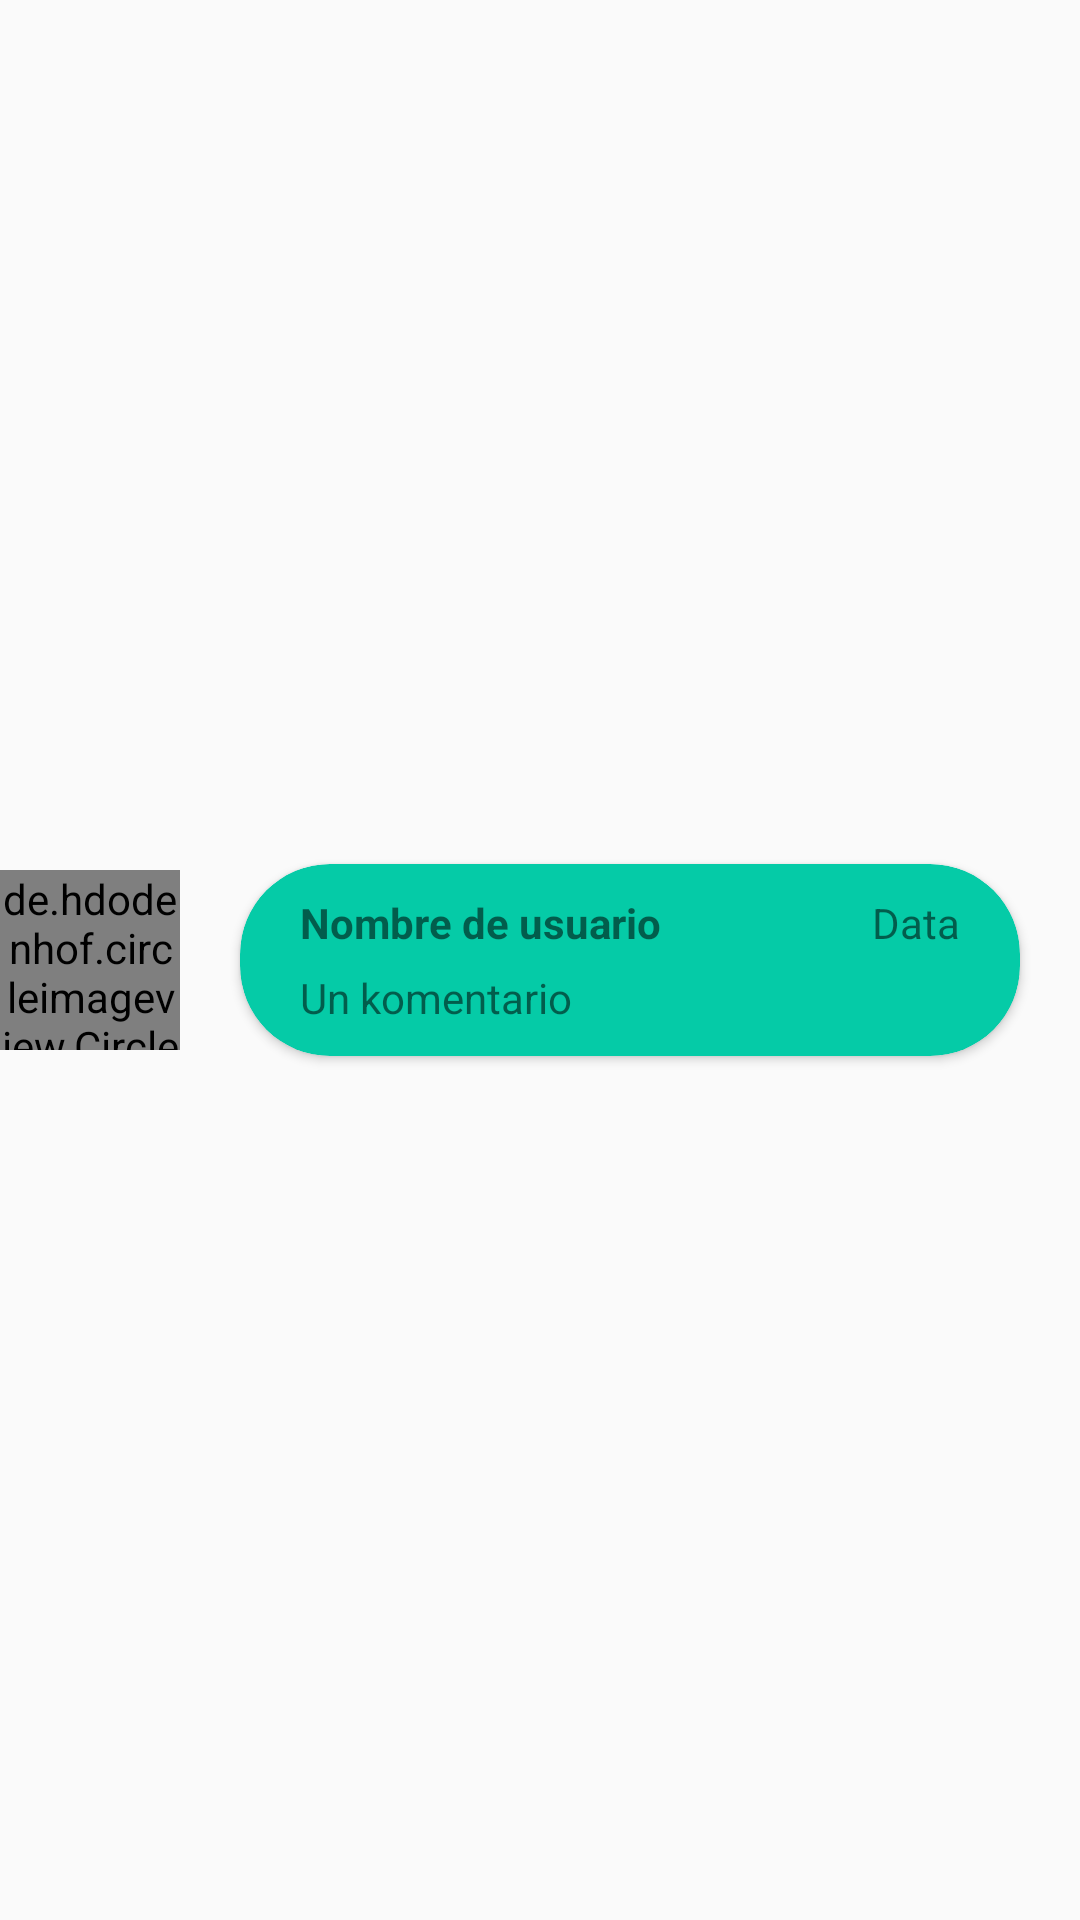

Write the Android layout XML for this screen, with the resource values it uses.
<!-- AndroidManifest.xml: application theme Theme.ShareArt -->
<!-- res/layout/cardview_komentarioa.xml -->
<?xml version="1.0" encoding="utf-8"?>
<androidx.coordinatorlayout.widget.CoordinatorLayout xmlns:android="http://schemas.android.com/apk/res/android"
    xmlns:app="http://schemas.android.com/apk/res-auto"
    android:layout_width="match_parent"
    android:layout_height="wrap_content"
    android:layout_margin="20dp">

    <LinearLayout
        android:layout_width="match_parent"
        android:layout_height="match_parent"
        android:gravity="center"
        android:orientation="horizontal">

        <de.hdodenhof.circleimageview.CircleImageView
            android:id="@+id/imageViewPerfilArgazkiaKomentarioa"
            android:layout_width="60dp"
            android:layout_height="60dp"
            android:src="@drawable/kamara_argazkia_perfila" />

        <androidx.cardview.widget.CardView
            android:id="@+id/cardViewKomentarioa"
            android:layout_width="wrap_content"
            android:layout_height="wrap_content"
            android:layout_marginHorizontal="20dp"
            android:layout_weight="1"
            app:cardBackgroundColor="@color/turquesa_claro"
            app:cardCornerRadius="30dp">

            <LinearLayout
                android:layout_width="match_parent"
                android:layout_height="match_parent"
                android:orientation="vertical">

                <LinearLayout
                    android:layout_width="match_parent"
                    android:layout_height="wrap_content"
                    android:orientation="horizontal">

                    <TextView
                        android:id="@+id/textViewErabiltzaileIzenaKomentarioa"
                        android:layout_width="wrap_content"
                        android:layout_height="wrap_content"
                        android:paddingHorizontal="20dp"
                        android:paddingTop="10dp"
                        android:paddingBottom="3dp"
                        android:text="Nombre de usuario"
                        android:textStyle="bold" />

                    <TextView
                        android:id="@+id/textViewDataKomentarioa"
                        android:layout_width="match_parent"
                        android:layout_height="wrap_content"
                        android:paddingTop="10dp"
                        android:paddingBottom="3dp"
                        android:gravity="center_vertical|end"
                        android:layout_marginEnd="20dp"
                        android:text="Data" />

                </LinearLayout>


                <TextView
                    android:id="@+id/textViewKomentarioa"
                    android:layout_width="match_parent"
                    android:layout_height="wrap_content"
                    android:paddingHorizontal="20dp"
                    android:paddingTop="3dp"
                    android:paddingBottom="10dp"
                    android:text="Un komentario" />

            </LinearLayout>
        </androidx.cardview.widget.CardView>


    </LinearLayout>

</androidx.coordinatorlayout.widget.CoordinatorLayout>
<!-- resources referenced by this layout -->
<resources>
  <color name="turquesa_claro">#05CBA7</color>
  <!-- drawable kamara_argazkia_perfila: png bitmap (drawable, 3943 bytes) -->
  <style name="Theme.ShareArt" parent="Theme.AppCompat.Light.NoActionBar">
          
          <item name="colorPrimary">@color/purple_500</item>
          <item name="colorPrimaryVariant">@color/purple_700</item>
          <item name="colorOnPrimary">@color/white</item>
          
          <item name="colorSecondary">@color/teal_200</item>
          <item name="colorSecondaryVariant">@color/teal_700</item>
          <item name="colorOnSecondary">@color/black</item>
          
          <item name="android:statusBarColor" tools:targetApi="l">@color/black</item>
          
      </style>
  <color name="purple_500">#FF6200EE</color>
  <color name="purple_700">#FF3700B3</color>
  <color name="white">#FFFFFFFF</color>
  <color name="teal_200">#FF03DAC5</color>
  <color name="teal_700">#FF018786</color>
  <color name="black">#FF000000</color>
</resources>
